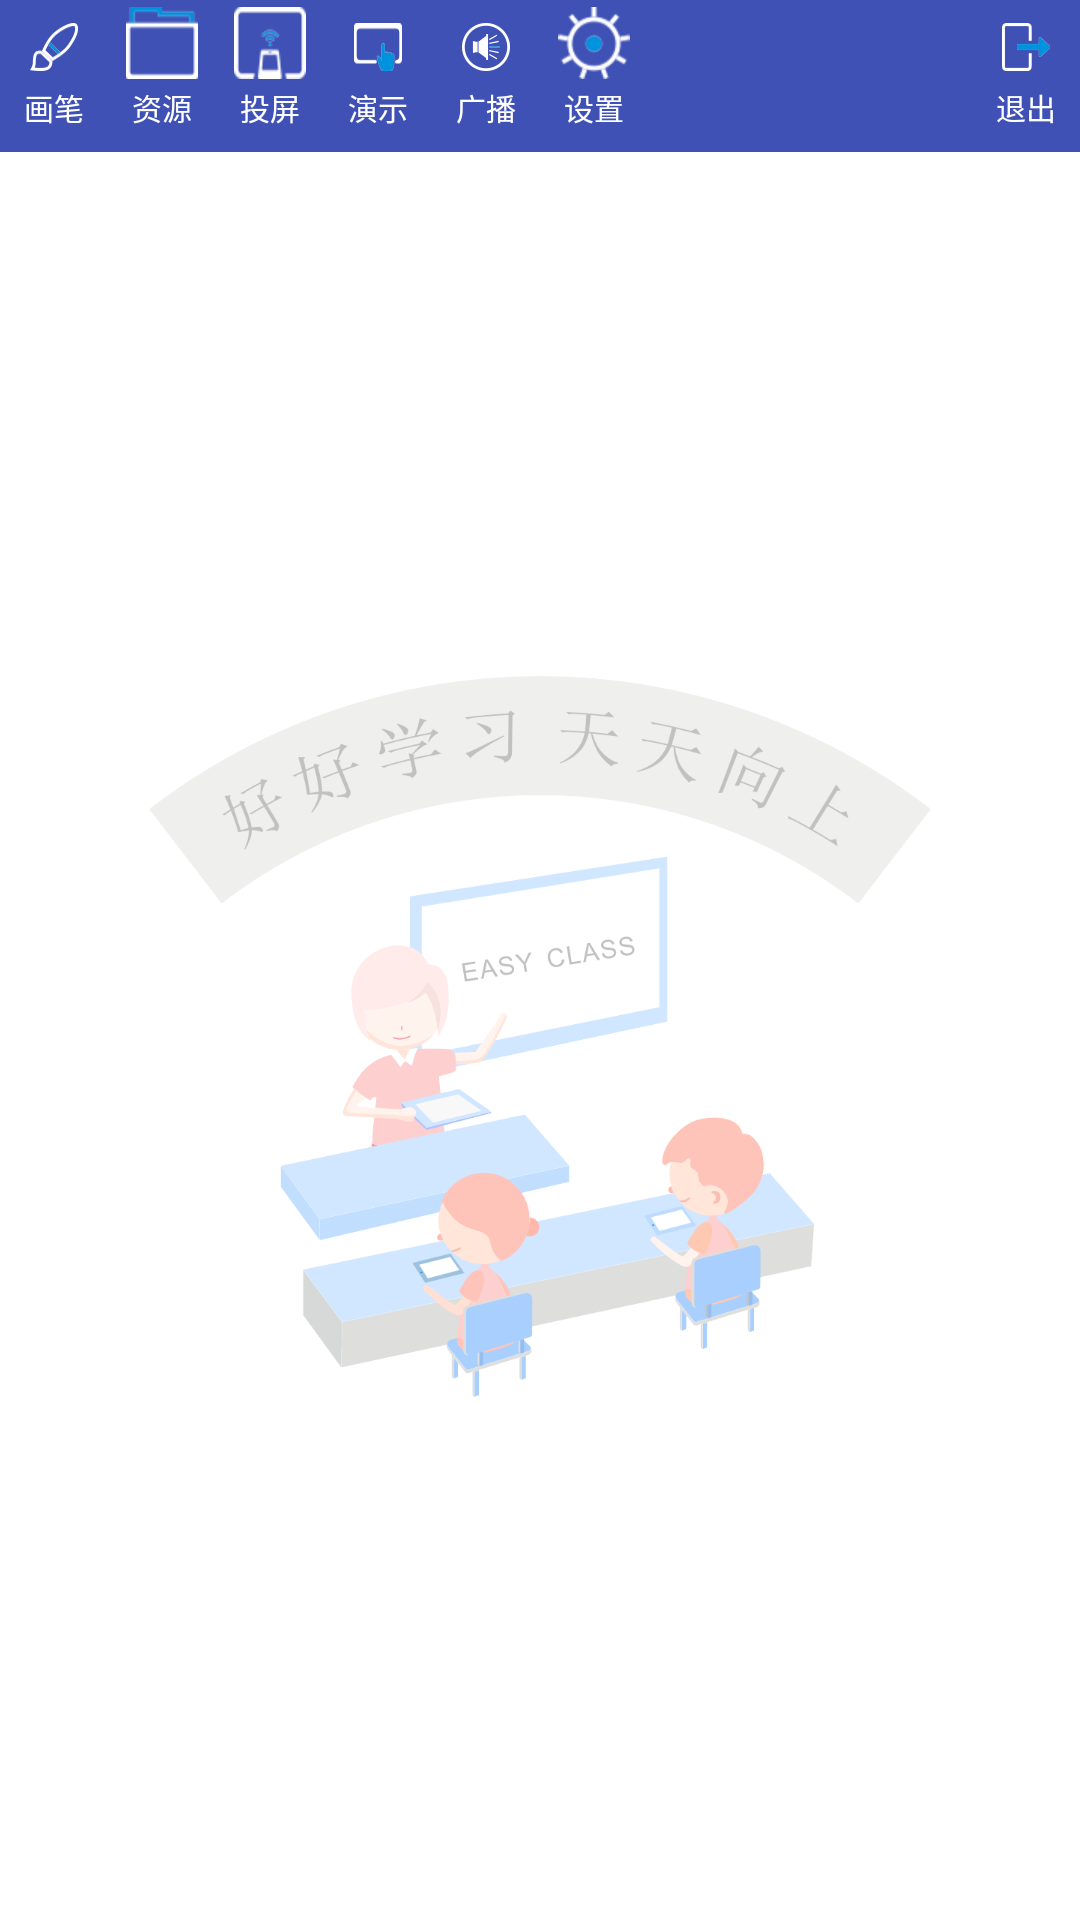

Android layout source for this screen:
<!-- AndroidManifest.xml: activity theme MainTheme -->
<!-- res/layout/activity_main.xml -->
<?xml version="1.0" encoding="utf-8"?>
<android.support.constraint.ConstraintLayout xmlns:android="http://schemas.android.com/apk/res/android"
    xmlns:app="http://schemas.android.com/apk/res-auto"
    xmlns:tools="http://schemas.android.com/tools"
    android:id="@+id/content"
    android:layout_width="match_parent"
    android:layout_height="match_parent"
    tools:context="east.orientation.caster.ui.MainActivity">

    <RelativeLayout
        android:id="@+id/rl_content"
        android:layout_width="match_parent"
        android:layout_height="match_parent">

        <LinearLayout
            android:id="@+id/ll_menu"
            android:layout_width="match_parent"
            android:layout_height="wrap_content"
            android:background="@color/colorPrimary"
            android:weightSum="10">

            <Button
                android:id="@+id/btn_draw"
                style="@style/MainItemStyle"
                android:layout_width="0dp"
                android:layout_height="wrap_content"
                android:layout_weight="1"
                android:drawableTop="@mipmap/ic_pen"

                android:text="画笔" />

            <Button
                android:id="@+id/btn_res"
                style="@style/MainItemStyle"
                android:layout_width="0dp"
                android:layout_height="wrap_content"
                android:layout_weight="1"
                android:drawableTop="@mipmap/ic_res"
                android:text="资源" />

            <Button
                android:id="@+id/btn_castToLarge"
                style="@style/MainItemStyle"
                android:layout_width="0dp"
                android:layout_height="wrap_content"
                android:layout_weight="1"
                android:drawableTop="@mipmap/ic_cast_large"
                android:text="投屏" />


            <Button
                android:id="@+id/btn_castStuScreen"
                style="@style/MainItemStyle"
                android:layout_width="0dp"
                android:layout_height="wrap_content"
                android:layout_weight="1"
                android:drawableTop="@mipmap/ic_stu_screen"
                android:text="演示" />

            <Button
                android:id="@+id/btn_castToAll"
                style="@style/MainItemStyle"
                android:layout_width="0dp"
                android:layout_height="wrap_content"
                android:layout_weight="1"
                android:drawableTop="@mipmap/ic_cast_all"
                android:text="广播" />

            <Button
                android:id="@+id/btn_setting"
                style="@style/MainItemStyle"
                android:layout_width="0dp"
                android:layout_height="wrap_content"
                android:layout_weight="1"
                android:drawableTop="@mipmap/ic_setting"
                android:text="设置" />

            <TextView
                android:id="@+id/tv_connect_state"
                android:layout_width="0dp"
                android:layout_height="match_parent"
                android:layout_weight="3"
                android:gravity="center_vertical"
                android:text=""
                android:textColor="#fff" />

            <Button
                android:id="@+id/btn_exit"
                style="@style/MainItemStyle"
                android:layout_width="0dp"
                android:layout_height="wrap_content"
                android:layout_weight="1"
                android:drawableTop="@mipmap/ic_exit"
                android:text="退出" />
        </LinearLayout>

        <ImageView
            android:id="@+id/iv_theme"
            android:layout_width="match_parent"
            android:layout_height="match_parent"
            android:layout_below="@+id/ll_menu"
            android:scaleType="center"
            android:src="@mipmap/back" />
        
        
        
        
        
        
        
        
        
        
        
    </RelativeLayout>

</android.support.constraint.ConstraintLayout>
<!-- resources referenced by this layout -->
<resources>
  <color name="colorPrimary">#3F51B5</color>
  <!-- mipmap back: png bitmap (mipmap-xxxhdpi, 160296 bytes) -->
  <!-- mipmap ic_cast_all: png bitmap (mipmap-xxhdpi, 2236 bytes) -->
  <!-- mipmap ic_cast_large: png bitmap (mipmap-xhdpi, 5045 bytes) -->
  <!-- mipmap ic_exit: png bitmap (mipmap-xxhdpi, 5542 bytes) -->
  <!-- mipmap ic_pen: png bitmap (mipmap-xxhdpi, 5173 bytes) -->
  <!-- mipmap ic_res: png bitmap (mipmap-xhdpi, 3987 bytes) -->
  <!-- mipmap ic_setting: png bitmap (mipmap-xhdpi, 5787 bytes) -->
  <!-- mipmap ic_stu_screen: png bitmap (mipmap-xxhdpi, 5269 bytes) -->
  <style name="MainItemStyle">
          <item name="android:onClick">onBtnClick</item>
          <item name="android:maxLines">1</item>
          <item name="android:gravity">center</item>
          <item name="android:layout_gravity">bottom</item>
          <item name="android:padding">5dp</item>
          <item name="android:textSize">10sp</item>
          <item name="android:textColor">#ffffff</item>
          <item name="android:drawablePadding">2dp</item>
          <item name="android:outlineProvider">none</item>
          <item name="android:background">@drawable/sl_main_action_item</item>
      </style>
  <style name="MainTheme" parent="AppTheme">
          <item name="android:windowIsTranslucent">true</item>
          <item name="android:windowBackground">@android:color/transparent</item>
      </style>
  <style name="AppTheme" parent="Theme.AppCompat.Light.NoActionBar">
          
          <item name="colorPrimary">@color/colorPrimary</item>
          <item name="colorPrimaryDark">@color/colorPrimaryDark</item>
          <item name="colorAccent">@color/colorAccent</item>
          
          
          
          
          
      </style>
  <color name="colorPrimaryDark">#303F9F</color>
  <color name="colorAccent">#FF4081</color>
</resources>
